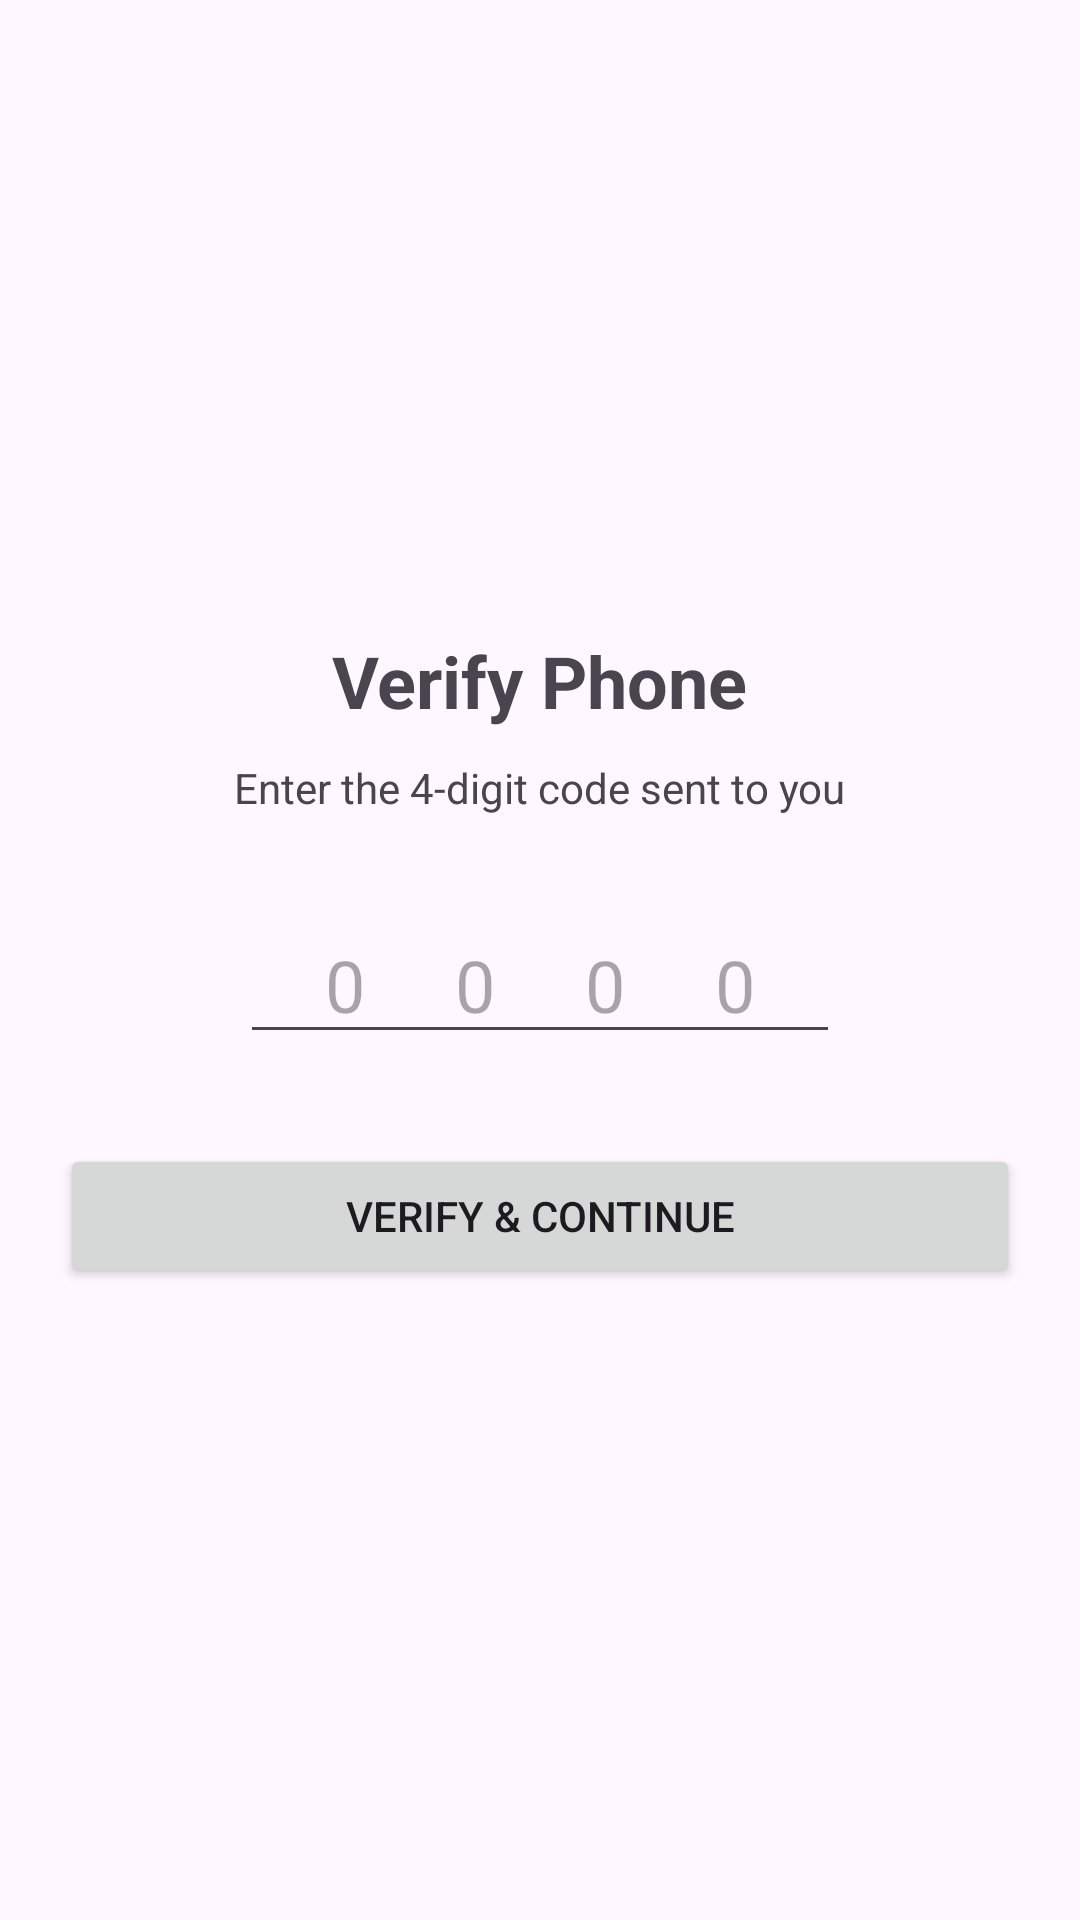

This screen was rendered from an Android layout file. Write that file and the resources it references.
<!-- AndroidManifest.xml: application theme Theme.Padosiconnect -->
<!-- res/layout/activity_otp.xml -->
<?xml version="1.0" encoding="utf-8"?>
<androidx.constraintlayout.widget.ConstraintLayout xmlns:android="http://schemas.android.com/apk/res/android"
    android:layout_width="match_parent"
    android:layout_height="match_parent">

    <LinearLayout
        android:layout_width="match_parent"
        android:layout_height="match_parent"
        android:gravity="center"
        android:orientation="vertical"
        android:padding="20dp">

        <TextView
            android:layout_width="wrap_content"
            android:layout_height="wrap_content"
            android:layout_marginBottom="10dp"
            android:text="Verify Phone"
            android:textSize="24sp"
            android:textStyle="bold" />

        <TextView
            android:layout_width="wrap_content"
            android:layout_height="wrap_content"
            android:layout_marginBottom="30dp"
            android:text="Enter the 4-digit code sent to you" />

        <EditText
            android:id="@+id/etOTP"
            android:layout_width="200dp"
            android:layout_height="wrap_content"
            android:gravity="center"
            android:hint="0 0 0 0"
            android:inputType="number"
            android:letterSpacing="0.5"
            android:textSize="24sp" />

        <Button
            android:id="@+id/btnVerifyOTP"
            android:layout_width="match_parent"
            android:layout_height="wrap_content"
            android:layout_marginTop="30dp"
            android:text="Verify &amp; Continue" />

    </LinearLayout>
</androidx.constraintlayout.widget.ConstraintLayout>
<!-- resources referenced by this layout -->
<resources>
  <style name="Theme.Padosiconnect" parent="Base.Theme.Padosiconnect" />
  <style name="Base.Theme.Padosiconnect" parent="Theme.Material3.DayNight.NoActionBar">
          
          
      </style>
</resources>
